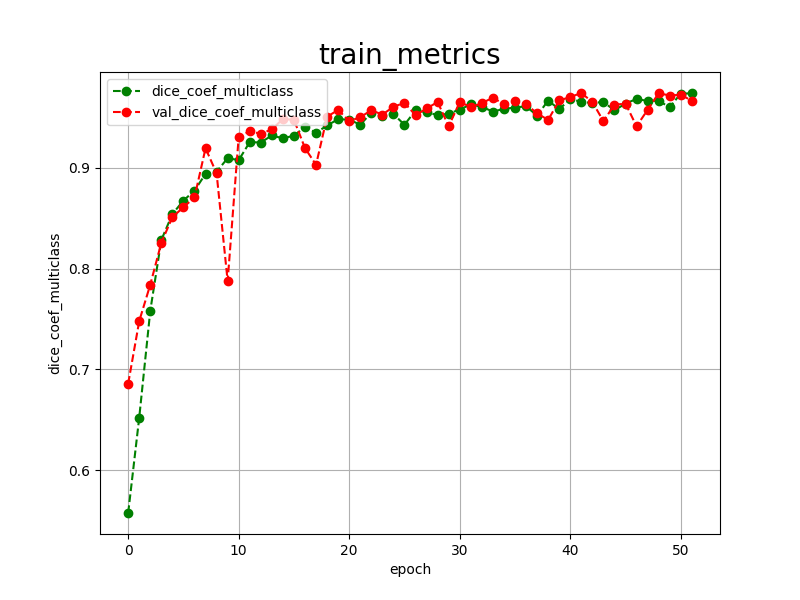

The file beside this chart, header and first rows:
epoch, dice_coef_multiclass, val_dice_coef_multiclass, 
0, 0.5576, 0.6859
1, 0.6523, 0.7480
2, 0.7583, 0.7841
3, 0.8284, 0.8257
4, 0.8541, 0.8511
5, 0.8675, 0.8609
6, 0.8774, 0.8706
7, 0.8940, 0.9194
8, 0.8961, 0.8945
9, 0.9096, 0.7876
10, 0.9076, 0.9307
11, 0.9255, 0.9362
12, 0.9251, 0.9338
13, 0.9321, 0.9381
14, 0.9292, 0.9484
15, 0.9319, 0.9476
16, 0.9406, 0.9195
17, 0.9347, 0.9030
18, 0.9420, 0.9507
19, 0.9482, 0.9574
20, 0.9478, 0.9463
21, 0.9427, 0.9502
22, 0.9547, 0.9571
23, 0.9518, 0.9528
24, 0.9533, 0.9605
25, 0.9427, 0.9645
26, 0.9569, 0.9521
27, 0.9552, 0.9589
28, 0.9522, 0.9652
29, 0.9537, 0.9412
30, 0.9578, 0.9652
31, 0.9628, 0.9603
32, 0.9604, 0.9640
33, 0.9558, 0.9697
34, 0.9584, 0.9628
35, 0.9598, 0.9660
36, 0.9610, 0.9631
37, 0.9518, 0.9540
38, 0.9667, 0.9475
39, 0.9581, 0.9668
40, 0.9682, 0.9702
41, 0.9655, 0.9742
42, 0.9643, 0.9653
43, 0.9653, 0.9463
44, 0.9570, 0.9625
45, 0.9637, 0.9637
46, 0.9683, 0.9412
47, 0.9663, 0.9575
48, 0.9664, 0.9740
49, 0.9601, 0.9717
50, 0.9737, 0.9725
51, 0.9738, 0.9665
